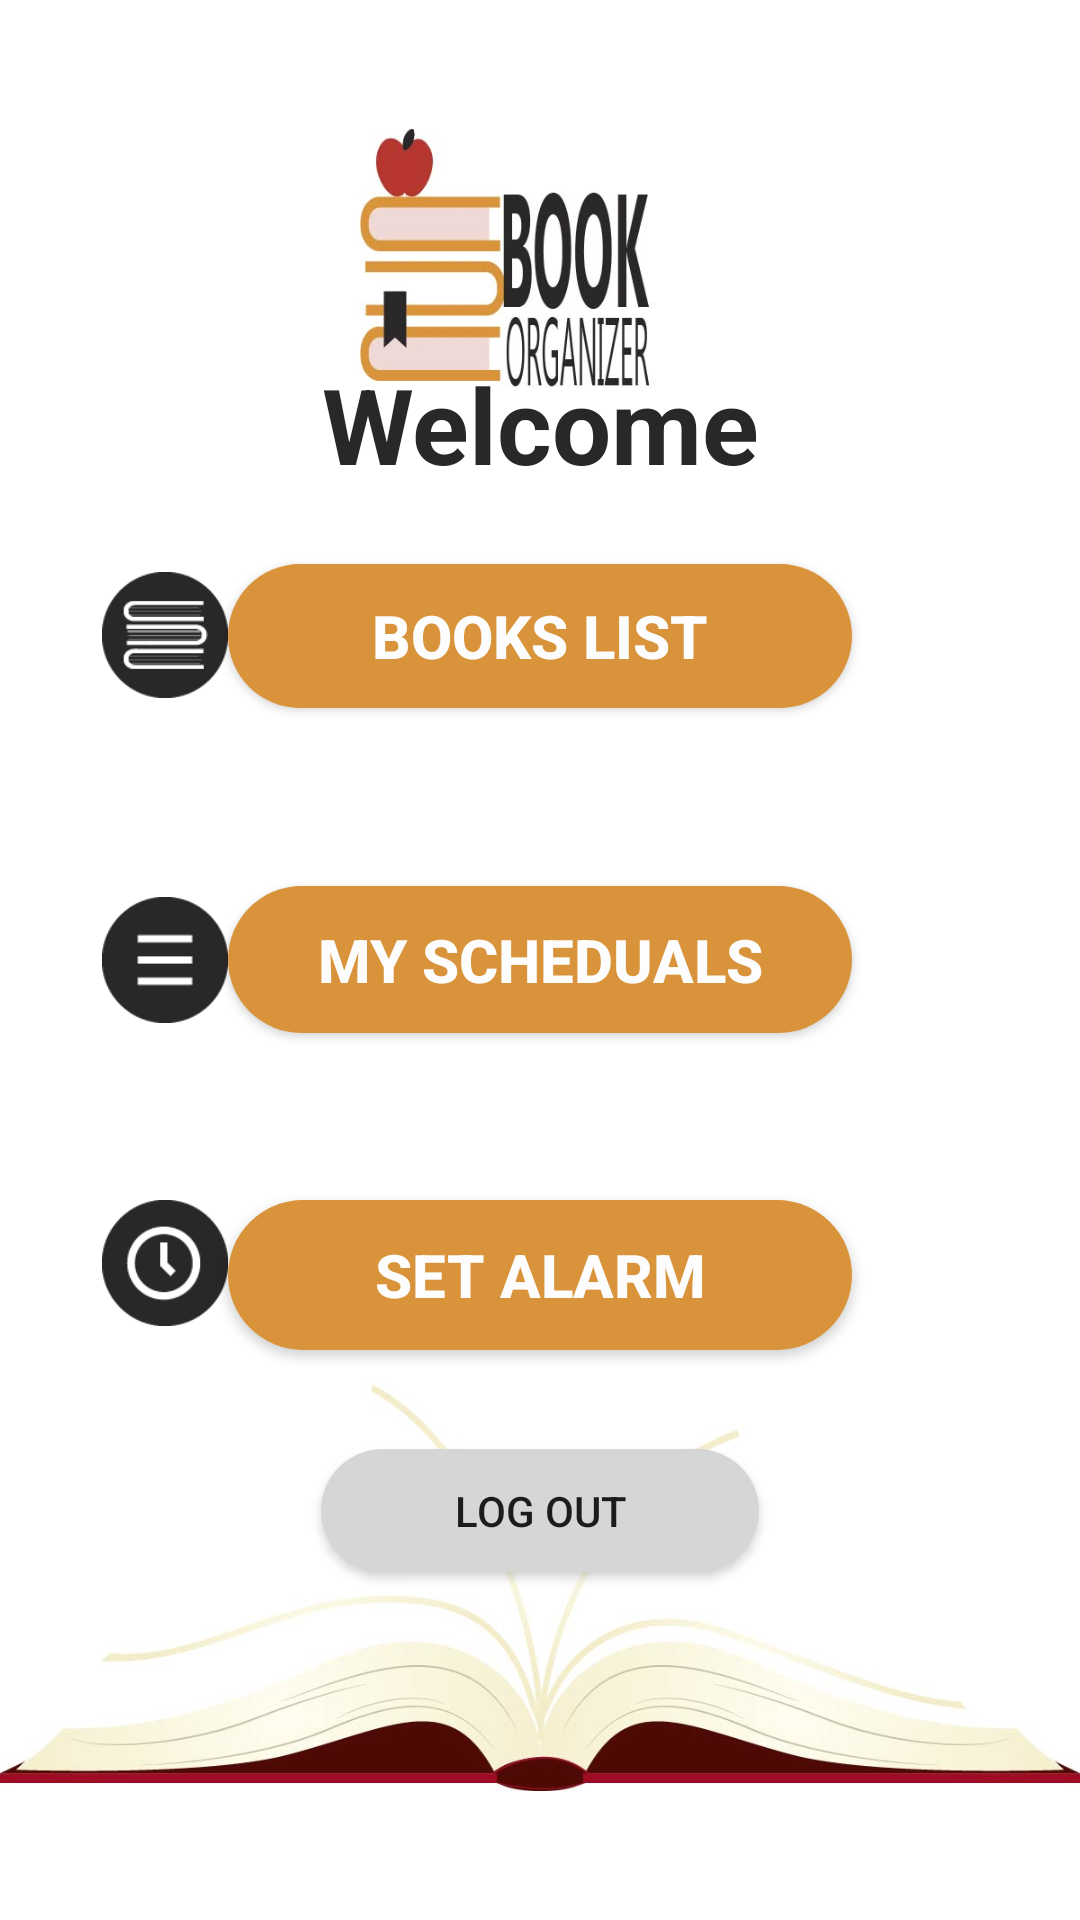

The Android layout XML behind this screen, and the referenced resources:
<!-- AndroidManifest.xml: application theme AppTheme -->
<!-- res/layout/fragment_welcome.xml -->
<?xml version="1.0" encoding="utf-8"?>
<RelativeLayout
    xmlns:android="http://schemas.android.com/apk/res/android"
    xmlns:tools="http://schemas.android.com/tools"
    android:layout_width="match_parent"
    android:layout_height="match_parent"
    android:orientation="vertical"
    xmlns:app="http://schemas.android.com/apk/res-auto"
    tools:context="com.example.mypc.bookorganizer.MainActivity"
    android:background="#ffffff">
    <ImageView
        android:layout_width="match_parent"
        android:layout_height="match_parent"
        android:src="@drawable/probackground"/>
    <TextView
        android:id="@+id/text_name_info"
        android:layout_width="wrap_content"
        android:layout_height="wrap_content"
        android:layout_alignParentTop="true"
        android:layout_centerHorizontal="true"
        android:layout_gravity="center_horizontal"
        android:layout_marginTop="118dp"
        android:text="Welcome"
        android:textAlignment="center"
        android:textColor="#2A2728"
        android:textSize="35sp"
        android:textStyle="bold"/>

    <Button
        android:id="@+id/btnBooks"
        android:layout_width="208dp"
        android:layout_height="48dp"
        android:layout_alignParentTop="true"
        android:layout_centerHorizontal="true"
        android:layout_gravity="center_horizontal"
        android:layout_marginTop="188dp"
        android:background="@drawable/colored_button"
        android:text="Books List"
        android:textColor="#fdfdfe"
        android:textSize="20sp"
        android:textStyle="bold" />

    <Button
        android:id="@+id/btnSchedule"
        android:layout_width="208dp"
        android:layout_height="49dp"
        android:layout_centerInParent="true"
        android:background="@drawable/colored_button"
        android:text="My Scheduals"
        android:textColor="#fdfdfe"
        android:textSize="20sp"
        android:textStyle="bold"
        />


    <Button
        android:id="@+id/setAlarm_btn"
        android:layout_width="208dp"
        android:layout_height="50dp"
        android:layout_alignParentBottom="true"
        android:layout_centerHorizontal="true"
        android:layout_gravity="center_horizontal"
        android:layout_marginBottom="190dp"
        android:background="@drawable/colored_button"
        android:text="set alarm"
        android:textColor="#fdfdfe"
        android:textSize="20sp"
        android:textStyle="bold" />
    <Button
        android:id="@+id/logout_btn"
        android:layout_width="146dp"
        android:layout_height="41dp"
        android:layout_alignParentBottom="true"
        android:layout_centerHorizontal="true"
        android:layout_gravity="center_horizontal"
        android:layout_marginBottom="116dp"
        android:background="@drawable/buttoun"
        android:text="log out"
        />

    <ImageView
        android:id="@+id/imageView"
        android:layout_width="42dp"
        android:layout_height="94dp"
        android:layout_below="@+id/text_name_info"
        android:layout_toStartOf="@+id/btnBooks"
        app:srcCompat="@drawable/book_icon" />

    <ImageView
        android:id="@+id/imageView2"
        android:layout_width="42dp"
        android:layout_height="94dp"
        android:layout_alignStart="@+id/imageView"
        android:layout_centerVertical="true"
        app:srcCompat="@drawable/schedual_icon" />

    <ImageView
        android:id="@+id/imageView3"
        android:layout_width="42dp"
        android:layout_height="94dp"
        android:layout_alignParentBottom="true"
        android:layout_marginBottom="172dp"
        android:layout_toStartOf="@+id/btnBooks"
        app:srcCompat="@drawable/alarm_icon" />


</RelativeLayout>
<!-- resources referenced by this layout -->
<resources>
  <!-- drawable alarm_icon: png bitmap (drawable, 2798 bytes) -->
  <!-- drawable book_icon: png bitmap (drawable, 2201 bytes) -->
  <!-- drawable buttoun (drawable) -->
  <?xml version="1.0" encoding="utf-8"?>
  <shape xmlns:android="http://schemas.android.com/apk/res/android"
      android:shape="rectangle"
      android:layout_height="wrap_content"
      android:layout_width="wrap_content">
  
      <corners
          android:bottomLeftRadius="30dp"
          android:bottomRightRadius="30dp"
          android:radius="60dp"
          android:topLeftRadius="30dp"
          android:topRightRadius="30dp" />
  
      <solid android:color="#d5d6d6" />
  
      <padding
          android:bottom="0dp"
          android:left="0dp"
          android:right="0dp"
          android:top="0dp" />
  
      <size
          android:height="60dp"
          android:width="270dp" />
  
  </shape>
  <!-- drawable colored_button (drawable) -->
  <?xml version="1.0" encoding="utf-8"?>
  <shape xmlns:android="http://schemas.android.com/apk/res/android"
      android:shape="rectangle"
      android:layout_height="wrap_content"
      android:layout_width="wrap_content">
  
      <corners
          android:bottomLeftRadius="30dp"
          android:bottomRightRadius="30dp"
          android:radius="60dp"
          android:topLeftRadius="30dp"
          android:topRightRadius="30dp" />
  
      <solid android:color="#D9943B" />
  
      <padding
          android:bottom="0dp"
          android:left="0dp"
          android:right="0dp"
          android:top="0dp" />
  
      <size
          android:height="60dp"
          android:width="270dp" />
  
  </shape>
  <!-- drawable probackground: jpg bitmap (drawable, 60509 bytes) -->
  <!-- drawable schedual_icon: png bitmap (drawable, 1549 bytes) -->
  <style name="AppTheme" parent="Base.Theme.AppCompat.Light.DarkActionBar">
          
          <item name="colorPrimary">#2A2728</item>
          <item name="colorPrimaryDark">#161515</item>
          <item name="colorAccent">#D9943B</item>
      </style>
</resources>
